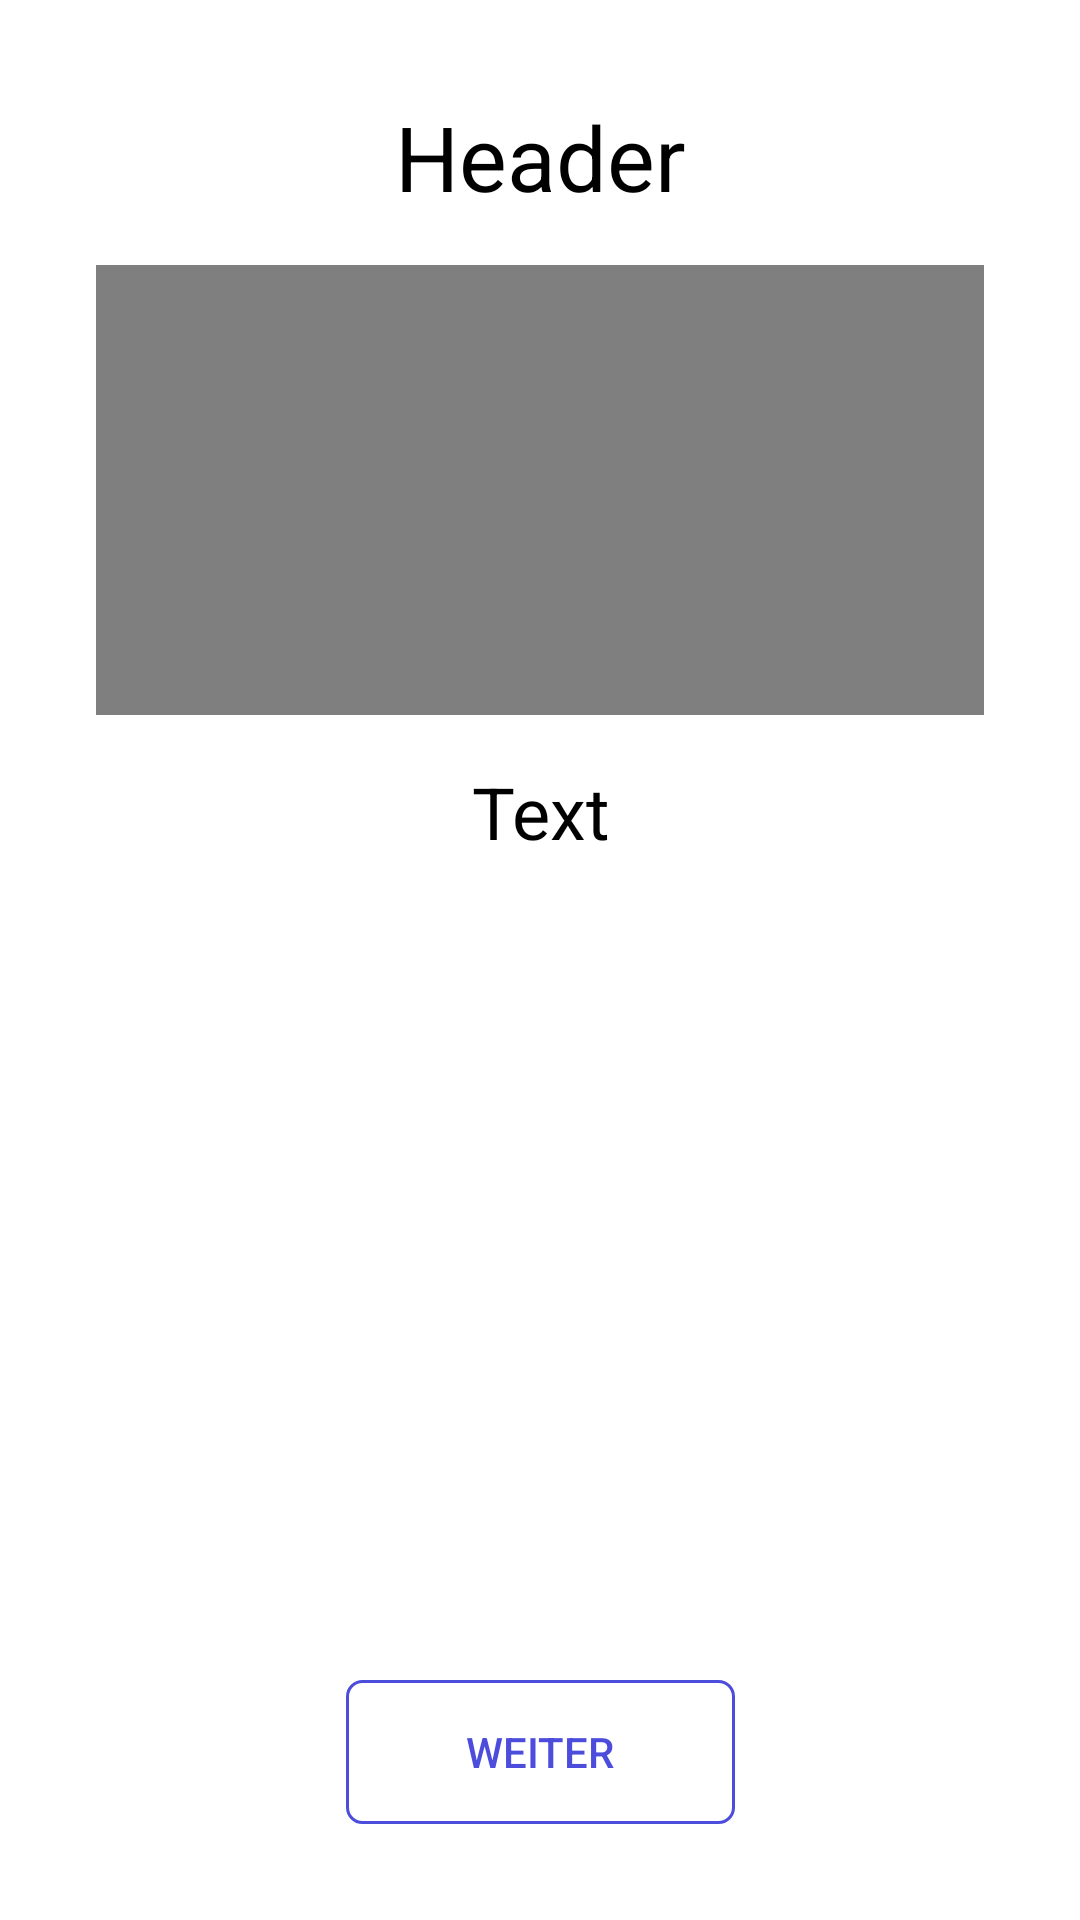

Layout XML and referenced resources for this Android screen:
<!-- AndroidManifest.xml: application theme AppTheme -->
<!-- res/layout/activity_instruction.xml -->
<?xml version="1.0" encoding="utf-8"?>
<androidx.constraintlayout.widget.ConstraintLayout xmlns:android="http://schemas.android.com/apk/res/android"
    xmlns:app="http://schemas.android.com/apk/res-auto"
    android:background="@color/backgroundColor"
    android:layout_width="match_parent"
    android:layout_height="match_parent">

    <TextView
        android:id="@+id/instructionHeader"
        android:layout_width="0dp"
        android:layout_height="wrap_content"
        android:layout_marginStart="16dp"
        android:layout_marginTop="32dp"
        android:layout_marginEnd="16dp"
        android:text="@string/header"
        android:gravity="center"
        android:textColor="@color/textColor"
        android:textSize="30sp"
        app:layout_constraintEnd_toEndOf="parent"
        app:layout_constraintStart_toStartOf="parent"
        app:layout_constraintTop_toTopOf="parent" />

    <ImageView
        android:id="@+id/instructionImageView"
        android:layout_width="0dp"
        android:layout_height="150dp"
        android:layout_marginStart="32dp"
        android:layout_marginTop="16dp"
        android:layout_marginEnd="32dp"
        android:contentDescription="@string/instruction_image_content_description"
        app:layout_constraintEnd_toEndOf="parent"
        app:layout_constraintStart_toStartOf="parent"
        app:layout_constraintTop_toBottomOf="@+id/instructionHeader" />

    <androidx.constraintlayout.widget.ConstraintLayout
        android:layout_width="match_parent"
        android:layout_height="150dp"
        android:layout_marginStart="32dp"
        android:layout_marginTop="16dp"
        android:layout_marginEnd="32dp"
        app:layout_constraintEnd_toEndOf="parent"
        app:layout_constraintStart_toStartOf="parent"
        app:layout_constraintTop_toBottomOf="@+id/instructionHeader">

        <VideoView
            android:id="@+id/instructionVideoView"
            android:layout_width="0dp"
            android:layout_height="0dp"
            app:layout_constraintBottom_toBottomOf="parent"
            app:layout_constraintEnd_toEndOf="parent"
            app:layout_constraintStart_toStartOf="parent"
            app:layout_constraintTop_toTopOf="parent" />
    </androidx.constraintlayout.widget.ConstraintLayout>

    <TextView
        android:id="@+id/instructionText"
        android:layout_width="0dp"
        android:layout_height="0dp"
        android:layout_marginStart="32dp"
        android:layout_marginTop="16dp"
        android:layout_marginEnd="32dp"
        android:layout_marginBottom="16dp"
        android:text="@string/text"
        android:textColor="@color/textColor"
        android:gravity="center_horizontal"
        app:autoSizeMaxTextSize="24sp"
        app:autoSizeMinTextSize="20sp"
        app:autoSizeStepGranularity="1sp"
        app:autoSizeTextType="uniform"
        app:layout_constraintBottom_toTopOf="@+id/instructionNextButton"
        app:layout_constraintEnd_toEndOf="parent"
        app:layout_constraintStart_toStartOf="parent"
        app:layout_constraintTop_toBottomOf="@+id/instructionImageView" />

    <Button
        android:id="@+id/instructionNextButton"
        android:layout_width="wrap_content"
        android:layout_height="wrap_content"
        android:layout_marginBottom="32dp"
        android:background="@drawable/next_button"
        android:paddingStart="40dp"
        android:paddingTop="12dp"
        android:paddingEnd="40dp"
        android:paddingBottom="12dp"
        android:text="@string/weiter_button_text"
        android:textColor="@color/themeColor"
        app:layout_constraintBottom_toBottomOf="parent"
        app:layout_constraintEnd_toEndOf="parent"
        app:layout_constraintStart_toStartOf="parent" />

</androidx.constraintlayout.widget.ConstraintLayout>
<!-- resources referenced by this layout -->
<resources>
  <color name="backgroundColor">#FFFFFF</color>
  <color name="textColor">#000000</color>
  <color name="themeColor">#4D4DDD</color>
  <!-- drawable next_button (drawable) -->
  <?xml version="1.0" encoding="utf-8"?>
  <shape xmlns:android="http://schemas.android.com/apk/res/android"
      android:shape="rectangle">
  
      <corners android:radius="5dp" />
  
      <solid android:color="@android:color/transparent" />
  
      <stroke
          android:width="1dp"
          android:color="@color/themeColor" />
  
  </shape>
  <string name="header">Header</string>
  <string name="instruction_image_content_description">Bild zur Instruktion</string>
  <string name="text">Text</string>
  <string name="weiter_button_text">Weiter</string>
  <style name="AppTheme" parent="Theme.AppCompat.Light.DarkActionBar">
          
          <item name="colorPrimary">@color/themeColor</item>
          <item name="colorPrimaryDark">@color/themeColorDark</item>
          <item name="colorAccent">@color/textColor</item>
      </style>
  <color name="themeColorDark">#0B0B81</color>
</resources>
